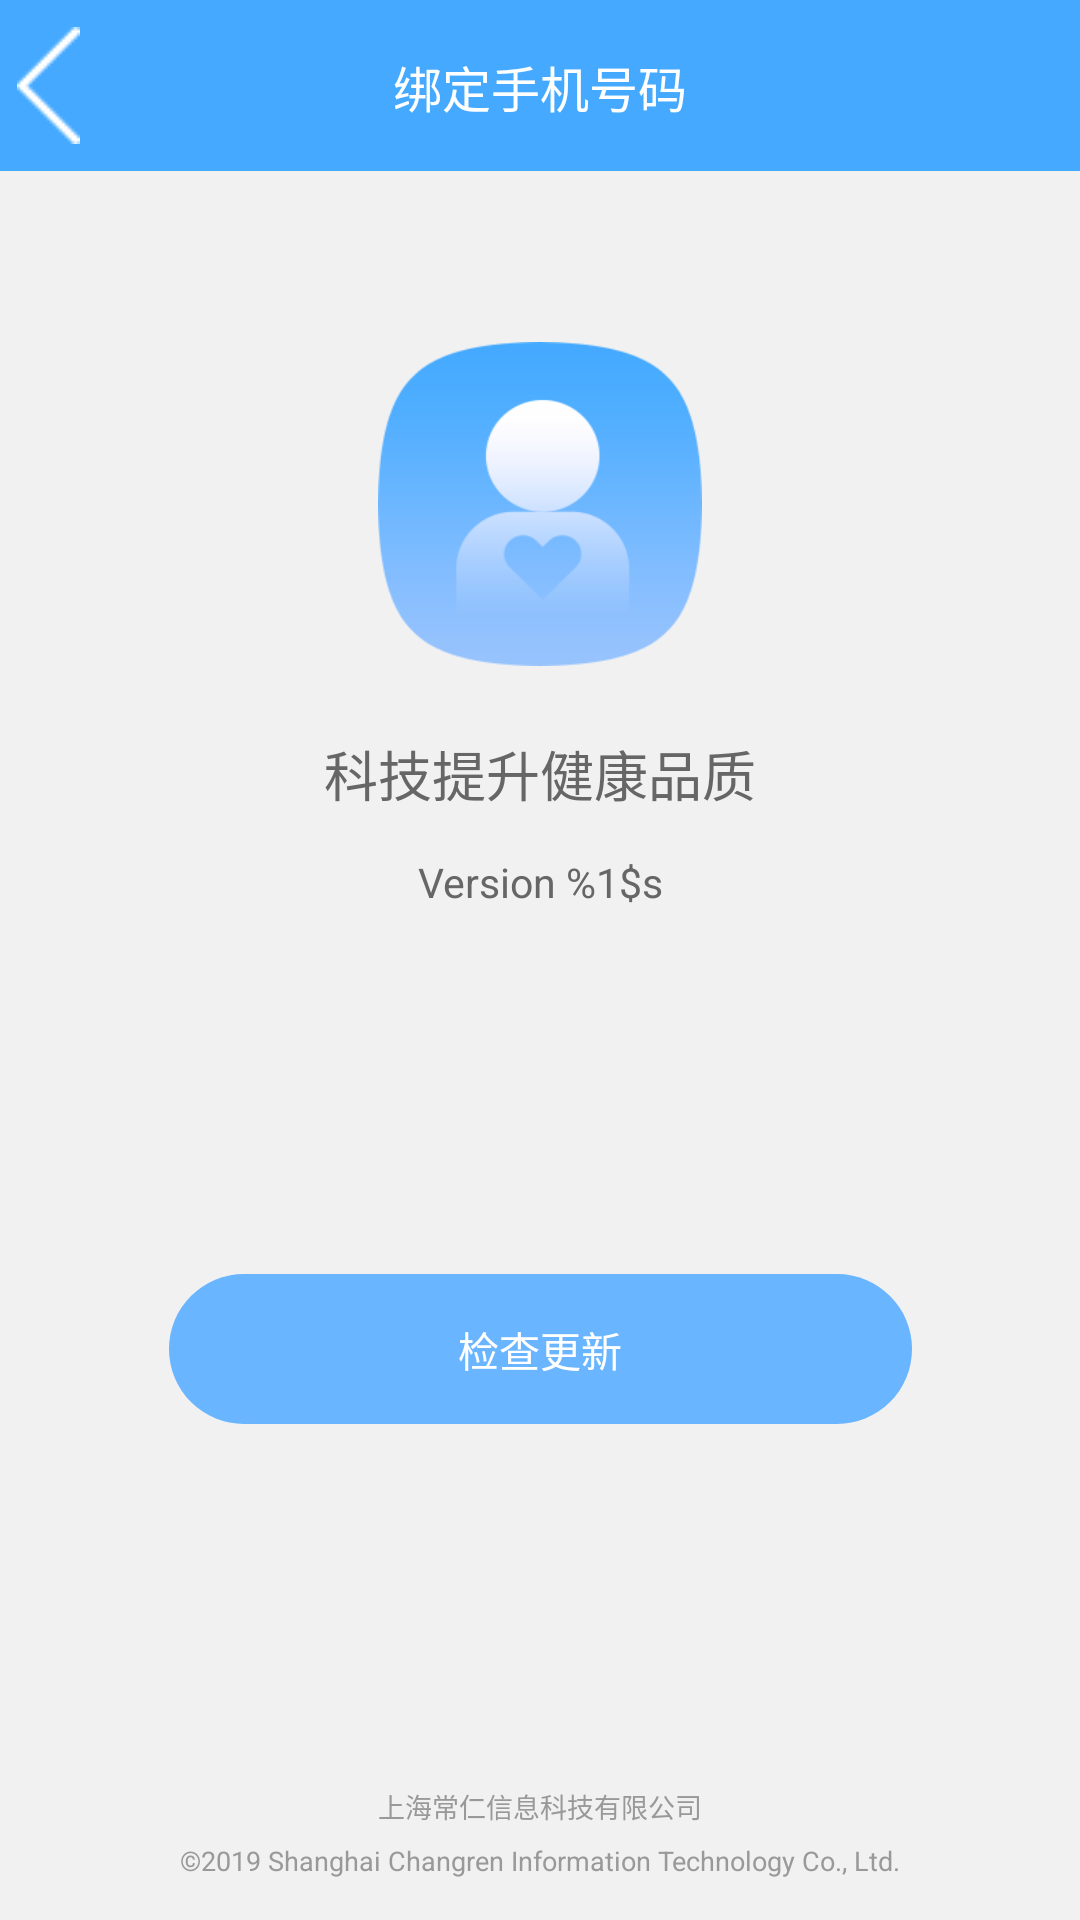

Layout XML and referenced resources for this Android screen:
<!-- AndroidManifest.xml: application theme AppTheme -->
<!-- res/layout/user_activity_about_us.xml -->
<?xml version="1.0" encoding="utf-8"?>
<android.support.constraint.ConstraintLayout xmlns:android="http://schemas.android.com/apk/res/android"
    xmlns:app="http://schemas.android.com/apk/res-auto"
    android:layout_width="match_parent"
    android:layout_height="match_parent"
    android:background="@color/user_default_bg">

    <include
        android:id="@+id/topBar"
        layout="@layout/include_user_topbar"
        app:layout_constraintEnd_toEndOf="parent"
        app:layout_constraintStart_toStartOf="parent"
        app:layout_constraintTop_toTopOf="parent" />

    <ImageView
        android:id="@+id/iv_logo"
        android:layout_width="@dimen/dp_240"
        android:layout_height="@dimen/dp_240"
        android:scaleType="centerCrop"
        android:src="@mipmap/ic_logo_large"
        app:layout_constraintBottom_toBottomOf="parent"
        app:layout_constraintEnd_toEndOf="parent"
        app:layout_constraintStart_toStartOf="parent"
        app:layout_constraintTop_toBottomOf="@+id/topBar"
        app:layout_constraintVertical_bias="0.12" />

    <TextView
        android:id="@+id/tv_app_desc"
        android:layout_width="wrap_content"
        android:layout_height="wrap_content"
        android:layout_marginTop="@dimen/dp_50"
        android:text="@string/app_name_desc"
        style="@style/text_XXL_grey"
        app:layout_constraintEnd_toEndOf="parent"
        app:layout_constraintStart_toStartOf="parent"
        app:layout_constraintTop_toBottomOf="@+id/iv_logo" />

    <TextView
        android:id="@+id/tv_app_version"
        android:layout_width="wrap_content"
        android:layout_height="wrap_content"
        android:layout_marginTop="@dimen/dp_30"
        android:text="@string/upgrade_current_version"
        style="@style/text_LG_grey"
        app:layout_constraintEnd_toEndOf="parent"
        app:layout_constraintStart_toStartOf="parent"
        app:layout_constraintTop_toBottomOf="@+id/tv_app_desc" />

    <TextView
        android:id="@+id/tv_flag"
        android:layout_width="wrap_content"
        android:layout_height="wrap_content"
        android:layout_marginBottom="@dimen/dp_30"
        android:lineSpacingExtra="@dimen/dp_15"
        android:text="@string/copyrighted_work"
        style="@style/text_XS_light_grey"
        app:layout_constraintBottom_toBottomOf="parent"
        app:layout_constraintEnd_toEndOf="parent"
        app:layout_constraintStart_toStartOf="parent" />

    <Button
        android:id="@+id/btn_check_update"
        style="@style/Button.Rounded.Corner50.TextSize30"
        android:layout_width="@dimen/dp_550"
        android:layout_height="wrap_content"
        android:text="@string/upgrade_check"
        app:layout_constraintBottom_toTopOf="@+id/tv_flag"
        app:layout_constraintEnd_toEndOf="parent"
        app:layout_constraintStart_toStartOf="parent"
        app:layout_constraintTop_toBottomOf="@+id/tv_app_version" />

</android.support.constraint.ConstraintLayout>
<!-- res/layout/include_user_topbar.xml (included above) -->
<?xml version="1.0" encoding="utf-8"?>
<android.support.constraint.ConstraintLayout xmlns:android="http://schemas.android.com/apk/res/android"
    xmlns:app="http://schemas.android.com/apk/res-auto"
    android:layout_width="match_parent"
    android:layout_height="wrap_content">

    <android.support.v7.widget.Toolbar
        android:id="@+id/toolbar"
        android:layout_width="0dp"
        android:layout_height="wrap_content"
        android:minHeight="?attr/actionBarSize"
        android:gravity="center_vertical"
        android:background="@color/colorPrimary"
        app:contentInsetLeft="0dp"
        app:contentInsetStart="0dp"
        app:layout_constraintEnd_toEndOf="parent"
        app:layout_constraintStart_toStartOf="parent"
        app:layout_constraintTop_toTopOf="parent">

        <ImageView
            android:id="@+id/iv_back"
            android:layout_width="@dimen/dp_72"
            android:layout_height="match_parent"
            android:layout_gravity="start"
            android:background="?attr/selectableItemBackgroundBorderless"
            android:clickable="true"
            android:contentDescription="@null"
            android:focusable="true"
            android:paddingBottom="@dimen/dp_20"
            android:paddingTop="@dimen/dp_20"
            android:src="@drawable/ic_back" />

        <TextView
            android:id="@+id/tv_title"
            style="@style/text_XL_white"
            android:layout_width="wrap_content"
            android:layout_height="match_parent"
            android:layout_gravity="center"
            android:paddingBottom="@dimen/dp_20"
            android:paddingTop="@dimen/dp_23"
            android:singleLine="true"
            android:text="@string/user_info_phone_bind" />

    </android.support.v7.widget.Toolbar>

</android.support.constraint.ConstraintLayout>
<!-- resources referenced by this layout -->
<resources>
  <color name="colorPrimary">#45AAFF</color>
  <color name="user_default_bg">#F1F1F1</color>
  <dimen name="dp_15">15.00dp</dimen>
  <dimen name="dp_20">20.00dp</dimen>
  <dimen name="dp_23">23.00dp</dimen>
  <dimen name="dp_240">240.00dp</dimen>
  <dimen name="dp_30">30.00dp</dimen>
  <dimen name="dp_50">50.00dp</dimen>
  <dimen name="dp_550">550.00dp</dimen>
  <dimen name="dp_72">72.00dp</dimen>
  <string name="app_name_desc">科技提升健康品质</string>
  <string name="copyrighted_work">上海常仁信息科技有限公司\n©2019 Shanghai Changren Information Technology Co., Ltd.</string>
  <string name="upgrade_check">检查更新</string>
  <string name="upgrade_current_version">"Version %1$s"</string>
  <string name="user_info_phone_bind">绑定手机号码</string>
  <style name="Button.Rounded.Corner50.TextSize30" parent="Widget.AppCompat.Button.Borderless">
          <item name="android:background">@drawable/user_btn_bg_selector_pressed</item>
          <item name="android:padding">15dp</item>
          <item name="android:textColor">@color/text_white</item>
          <item name="android:textSize">@dimen/textSizeLG</item>
          <item name="android:textStyle">normal</item>
          <item name="android:gravity">center</item>
      </style>
  <style name="text_LG_grey">
          <item name="android:textColor">@color/default_text_color</item>
          <item name="android:textSize">@dimen/textSizeLG</item>
          <item name="android:textStyle">normal</item>
          <item name="android:gravity">center</item>
      </style>
  <style name="text_XL_white">
          <item name="android:textColor">@color/text_white</item>
          <item name="android:textSize">@dimen/textSizeXL</item>
          <item name="android:textStyle">normal</item>
          <item name="android:gravity">center</item>
      </style>
  <style name="text_XS_light_grey">
          <item name="android:textColor">@color/default_subtext_color</item>
          <item name="android:textSize">@dimen/textSizeXS</item>
          <item name="android:textStyle">normal</item>
          <item name="android:gravity">center</item>
      </style>
  <style name="text_XXL_grey">
          <item name="android:textColor">@color/default_text_color</item>
          <item name="android:textSize">@dimen/textSizeXXL</item>
          <item name="android:textStyle">normal</item>
          <item name="android:gravity">center</item>
      </style>
  <style name="AppTheme" parent="Theme.AppCompat.Light.DarkActionBar">
          
          <item name="colorPrimary">@color/colorPrimary</item>
          <item name="colorPrimaryDark">@color/colorPrimaryDark</item>
          <item name="colorAccent">@color/colorAccent</item>
          <item name="android:windowFullscreen">true</item>
          <item name="android:windowContentOverlay">@null</item>
      </style>
  <color name="text_white">#FFFFFF</color>
  <dimen name="textSizeLG">30sp</dimen>
  <color name="default_text_color">#666666</color>
  <dimen name="textSizeXL">36sp</dimen>
  <color name="default_subtext_color">#999999</color>
  <dimen name="textSizeXS">20sp</dimen>
  <dimen name="textSizeXXL">40sp</dimen>
  <color name="colorPrimaryDark">@android:color/transparent</color>
  <color name="colorAccent">#45AAFF</color>
  <color name="user_btn_pressed_color">#3399ff</color>
  <color name="user_btn_normal_color">#6ab5ff</color>
</resources>
